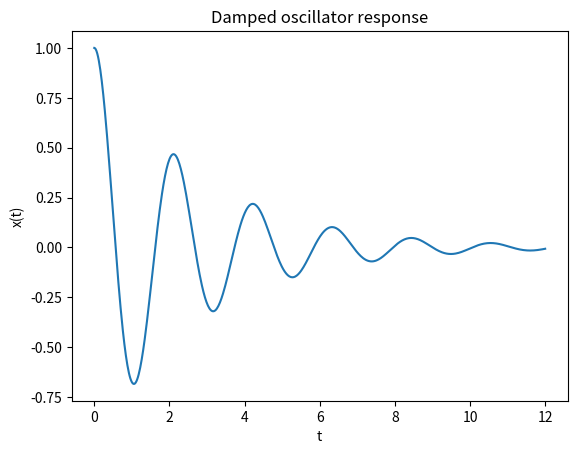
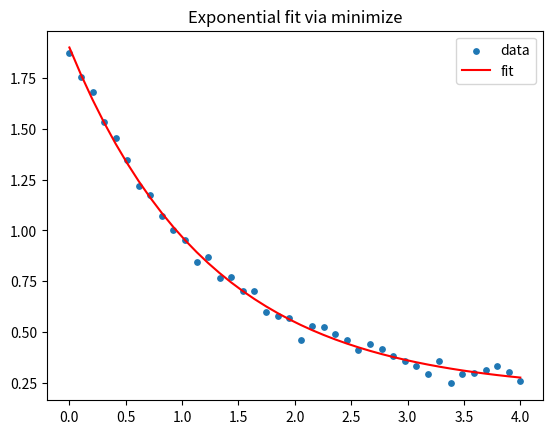

The script that saved these images, in order:
import numpy as np
import matplotlib.pyplot as plt
from scipy.integrate import quad, solve_ivp
from scipy.optimize import root, minimize
from scipy.interpolate import interp1d
from numpy.polynomial.chebyshev import chebinterpolate, chebval



f = lambda x: np.cos(x)-x
sol = root(lambda z: [f(z[0])], [0.5])
xstar = sol.x[0]
print('solution x* =', xstar)
print('residual =', f(xstar))



I, err = quad(lambda x: np.exp(-x)*np.sin(2*x), 0, 3)
print('integral =', I)
print('estimated error =', err)



def rhs(t, u, zeta=0.12, w0=3.0):
    x, v = u
    return [v, -2*zeta*w0*v - w0**2*x]

t = np.linspace(0, 12, 600)
sol3 = solve_ivp(rhs, [t[0], t[-1]], [1.0, 0.0], t_eval=t)

plt.plot(sol3.t, sol3.y[0])
plt.title('Damped oscillator response')
plt.xlabel('t'); plt.ylabel('x(t)')
plt.show()



x = np.array([0,1,2,3,4,5], dtype=float)
y = np.array([0.0,0.9,0.2,-0.7,-0.5,0.4])
fint = interp1d(x, y, kind='cubic')
q = np.array([0.5, 2.5, 4.2])
print('queries:', q)
print('interpolated:', fint(q))



g = lambda x: np.exp(x)
coef = chebinterpolate(g, deg=8)
xs = np.linspace(-1, 1, 300)
err = np.max(np.abs(chebval(xs, coef) - g(xs)))
print('max error on [-1,1] =', err)



rng = np.random.default_rng(123)
x = np.linspace(0, 4, 40)
y = 1.7*np.exp(-0.8*x) + 0.2 + rng.normal(0, 0.03, x.size)

model = lambda p, x: p[0]*np.exp(-p[1]*x) + p[2]
obj = lambda p: np.sum((y - model(p, x))**2)
res = minimize(obj, x0=[1.0, 1.0, 0.0])
print('best-fit parameters [A,k,C]=', res.x)

plt.scatter(x, y, s=15, label='data')
plt.plot(x, model(res.x, x), 'r', label='fit')
plt.legend(); plt.title('Exponential fit via minimize')
plt.show()



# mini check 1: integral of interpolated curve over data range
xx = np.linspace(x.min(), x.max(), 400)
yy = model(res.x, xx)
print('trapz area under fit =', np.trapz(yy, xx))

# mini check 2: endpoint from ODE
print('final state [x,v]=', sol3.y[:, -1])

# mini check 3: residual norm
r = y - model(res.x, x)
print('||residual||2 =', np.linalg.norm(r))
